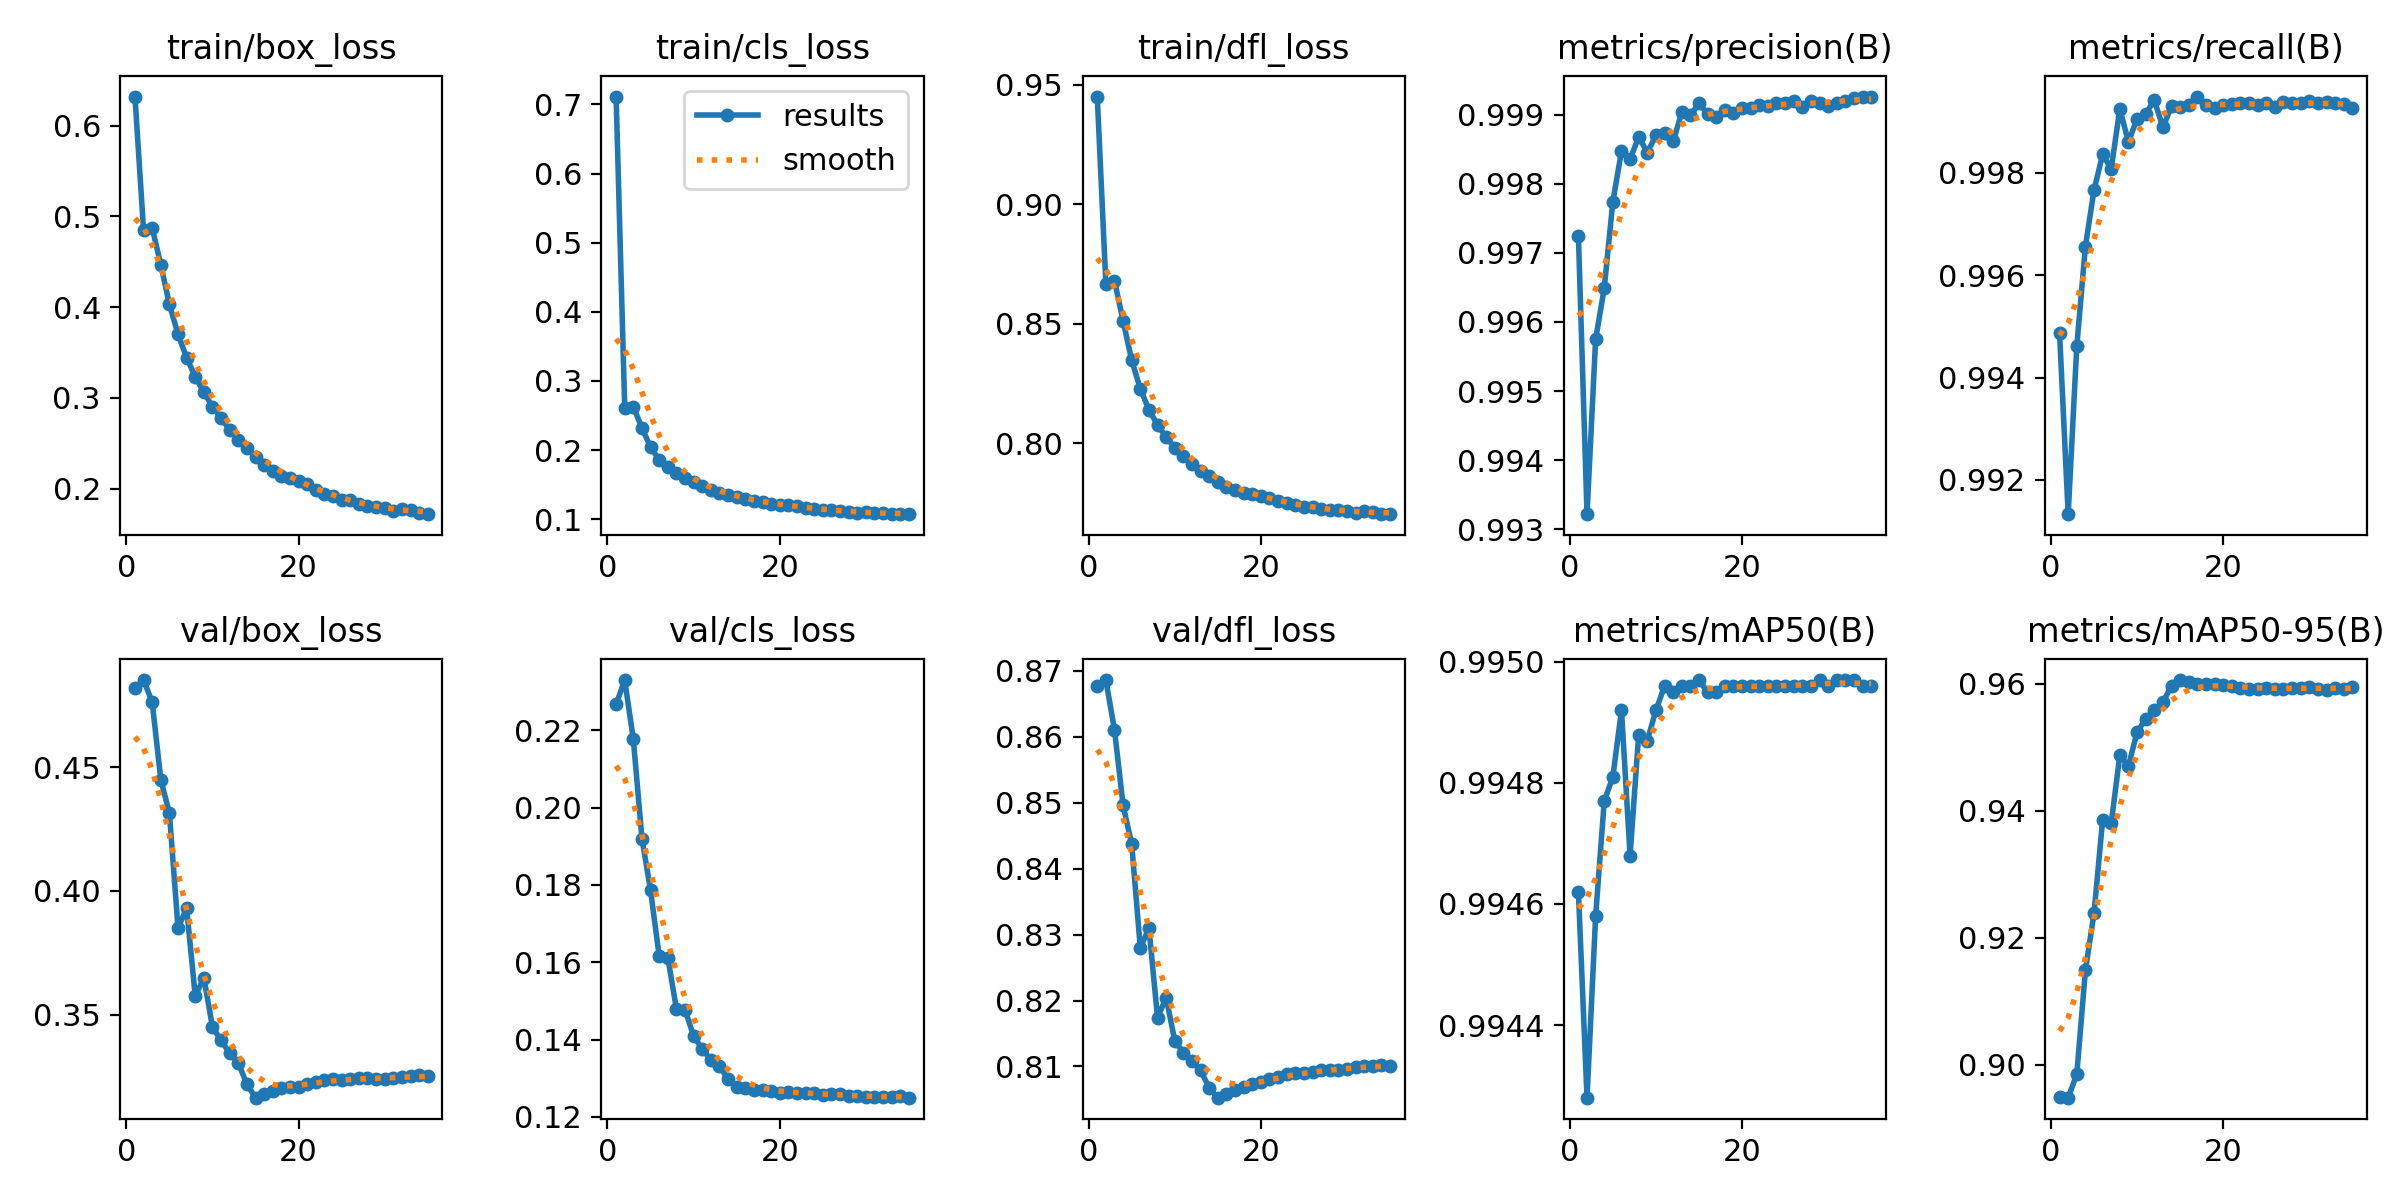

Values plotted in this chart, from the file beside it:
epoch, train/box_loss, train/cls_loss, train/dfl_loss, metrics/precision(B), metrics/recall(B), metrics/mAP50(B), metrics/mAP50-95(B), val/box_loss, val/cls_loss, val/dfl_loss, lr/pg0, lr/pg1, lr/pg2
1, 0.6321, 0.7113, 0.9451, 0.9972, 0.9949, 0.9946, 0.8949, 0.482, 0.2267, 0.8677, 0.003332, 0.003332, 0.003332
2, 0.4847, 0.2612, 0.8667, 0.9932, 0.9913, 0.9943, 0.8948, 0.4853, 0.233, 0.8686, 0.006632, 0.006632, 0.006632
3, 0.4875, 0.2628, 0.868, 0.9958, 0.9946, 0.9946, 0.8985, 0.4764, 0.2177, 0.8611, 0.0099, 0.0099, 0.0099
4, 0.4468, 0.2317, 0.8512, 0.9965, 0.9966, 0.9948, 0.9148, 0.445, 0.192, 0.8496, 0.009851, 0.009851, 0.009851
5, 0.4033, 0.2044, 0.8347, 0.9977, 0.9977, 0.9948, 0.9238, 0.4314, 0.1786, 0.8437, 0.009851, 0.009851, 0.009851
6, 0.3701, 0.1859, 0.8228, 0.9985, 0.9984, 0.9949, 0.9385, 0.385, 0.1616, 0.8279, 0.009802, 0.009802, 0.009802
7, 0.3443, 0.1756, 0.814, 0.9983, 0.9981, 0.9947, 0.9381, 0.393, 0.1612, 0.831, 0.009753, 0.009753, 0.009753
8, 0.3234, 0.167, 0.8076, 0.9987, 0.9992, 0.9949, 0.9488, 0.3575, 0.148, 0.8174, 0.009703, 0.009703, 0.009703
9, 0.3062, 0.1591, 0.8025, 0.9984, 0.9986, 0.9949, 0.947, 0.3649, 0.1477, 0.8205, 0.009654, 0.009654, 0.009654
10, 0.2904, 0.1533, 0.7981, 0.9987, 0.9991, 0.9949, 0.9524, 0.3449, 0.1409, 0.8139, 0.009604, 0.009604, 0.009604
11, 0.2778, 0.1482, 0.7946, 0.9987, 0.9991, 0.995, 0.9545, 0.3395, 0.1376, 0.8121, 0.009555, 0.009555, 0.009555
12, 0.2649, 0.1422, 0.7913, 0.9986, 0.9994, 0.995, 0.9559, 0.3344, 0.1347, 0.8108, 0.009505, 0.009505, 0.009505
13, 0.2538, 0.1383, 0.7882, 0.999, 0.9989, 0.995, 0.9571, 0.3304, 0.1331, 0.8094, 0.009456, 0.009456, 0.009456
14, 0.2447, 0.1355, 0.7861, 0.999, 0.9993, 0.995, 0.9597, 0.3218, 0.1298, 0.8067, 0.009406, 0.009406, 0.009406
15, 0.2346, 0.1322, 0.7837, 0.9992, 0.9993, 0.995, 0.9606, 0.3164, 0.1277, 0.8053, 0.009357, 0.009357, 0.009357
16, 0.2257, 0.1289, 0.7816, 0.999, 0.9993, 0.995, 0.9603, 0.3179, 0.1276, 0.8058, 0.009307, 0.009307, 0.009307
17, 0.2199, 0.1262, 0.7804, 0.999, 0.9995, 0.995, 0.9599, 0.3192, 0.127, 0.8064, 0.009258, 0.009258, 0.009258
18, 0.2137, 0.1244, 0.7791, 0.9991, 0.9993, 0.995, 0.9599, 0.3202, 0.1269, 0.8069, 0.009208, 0.009208, 0.009208
19, 0.2118, 0.1223, 0.7785, 0.999, 0.9993, 0.995, 0.96, 0.3207, 0.1267, 0.8074, 0.009158, 0.009158, 0.009158
20, 0.2087, 0.1212, 0.7779, 0.9991, 0.9993, 0.995, 0.9599, 0.3208, 0.1262, 0.8076, 0.009109, 0.009109, 0.009109
21, 0.2047, 0.1202, 0.7769, 0.9991, 0.9993, 0.995, 0.9596, 0.322, 0.1263, 0.808, 0.009059, 0.009059, 0.009059
22, 0.199, 0.1189, 0.7758, 0.9991, 0.9994, 0.995, 0.9594, 0.3225, 0.1262, 0.8084, 0.00901, 0.00901, 0.00901
23, 0.1945, 0.1162, 0.7748, 0.9991, 0.9994, 0.995, 0.9593, 0.3235, 0.1261, 0.8088, 0.00896, 0.00896, 0.00896
24, 0.1918, 0.1151, 0.7742, 0.9992, 0.9993, 0.995, 0.9591, 0.324, 0.1261, 0.809, 0.008911, 0.008911, 0.008911
25, 0.1876, 0.1136, 0.7733, 0.9992, 0.9994, 0.995, 0.9594, 0.3234, 0.1258, 0.8089, 0.008861, 0.008861, 0.008861
26, 0.1873, 0.1136, 0.7732, 0.9992, 0.9993, 0.995, 0.9592, 0.3241, 0.1259, 0.8092, 0.008812, 0.008812, 0.008812
27, 0.1826, 0.1112, 0.7723, 0.9991, 0.9994, 0.995, 0.9592, 0.3243, 0.1258, 0.8094, 0.008762, 0.008762, 0.008762
28, 0.1805, 0.1109, 0.7719, 0.9992, 0.9994, 0.995, 0.9594, 0.3241, 0.1255, 0.8095, 0.008713, 0.008713, 0.008713
29, 0.1797, 0.109, 0.7719, 0.9992, 0.9994, 0.995, 0.9594, 0.3238, 0.1254, 0.8095, 0.008663, 0.008663, 0.008663
30, 0.1784, 0.1106, 0.7714, 0.9991, 0.9994, 0.995, 0.9595, 0.3238, 0.1252, 0.8096, 0.008614, 0.008614, 0.008614
31, 0.1754, 0.1086, 0.7709, 0.9992, 0.9994, 0.995, 0.9592, 0.3245, 0.1252, 0.8099, 0.008564, 0.008564, 0.008564
32, 0.1772, 0.1092, 0.7714, 0.9992, 0.9994, 0.995, 0.9591, 0.3247, 0.1251, 0.81, 0.008515, 0.008515, 0.008515
33, 0.1761, 0.1081, 0.7711, 0.9992, 0.9994, 0.995, 0.9593, 0.3251, 0.1252, 0.8101, 0.008466, 0.008466, 0.008466
34, 0.1729, 0.1073, 0.7704, 0.9992, 0.9993, 0.995, 0.9593, 0.3255, 0.1253, 0.8102, 0.008416, 0.008416, 0.008416
35, 0.1719, 0.1075, 0.7703, 0.9993, 0.9993, 0.995, 0.9595, 0.325, 0.125, 0.8101, 0.008367, 0.008367, 0.008367
